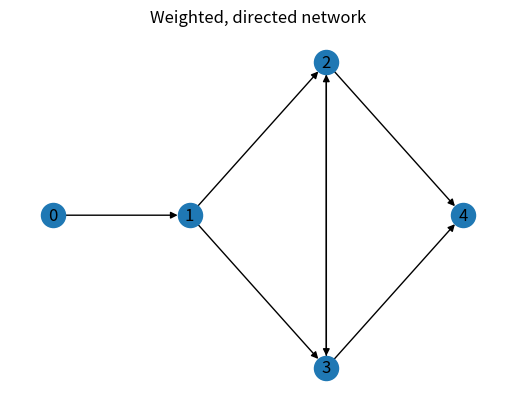

The script that saved this image:
import numpy as np
import networkx as nx
import matplotlib.pyplot as plt

G = nx.DiGraph()

G.add_nodes_from(range(5))

G.add_edge(0, 1, weight=1.0)
G.add_weighted_edges_from([
    (1, 2, 0.5), (1, 3, 2.0), (2, 3, 0.3), (3, 2, 0.3),
    (2, 4, 1.2), (3, 4, 0.8)
])


fig, ax = plt.subplots()
pos = {0: (-1, 0), 1: (0, 0), 2: (1, 1), 3: (1, -1), 4: (2, 0)}
nx.draw(G, ax=ax, pos=pos, with_labels=True)
ax.set_title("Weighted, directed network")

plt.show()


adj_mat = nx.adjacency_matrix(G).todense()
print(adj_mat)
# [[0. 1. 0.  0.  0. ]
#  [0. 0. 0.5 2.  0. ]
#  [0. 0. 0.  0.3 1.2]
#  [0. 0. 0.3 0.  0.8]
#  [0. 0. 0.  0.  0. ]]
